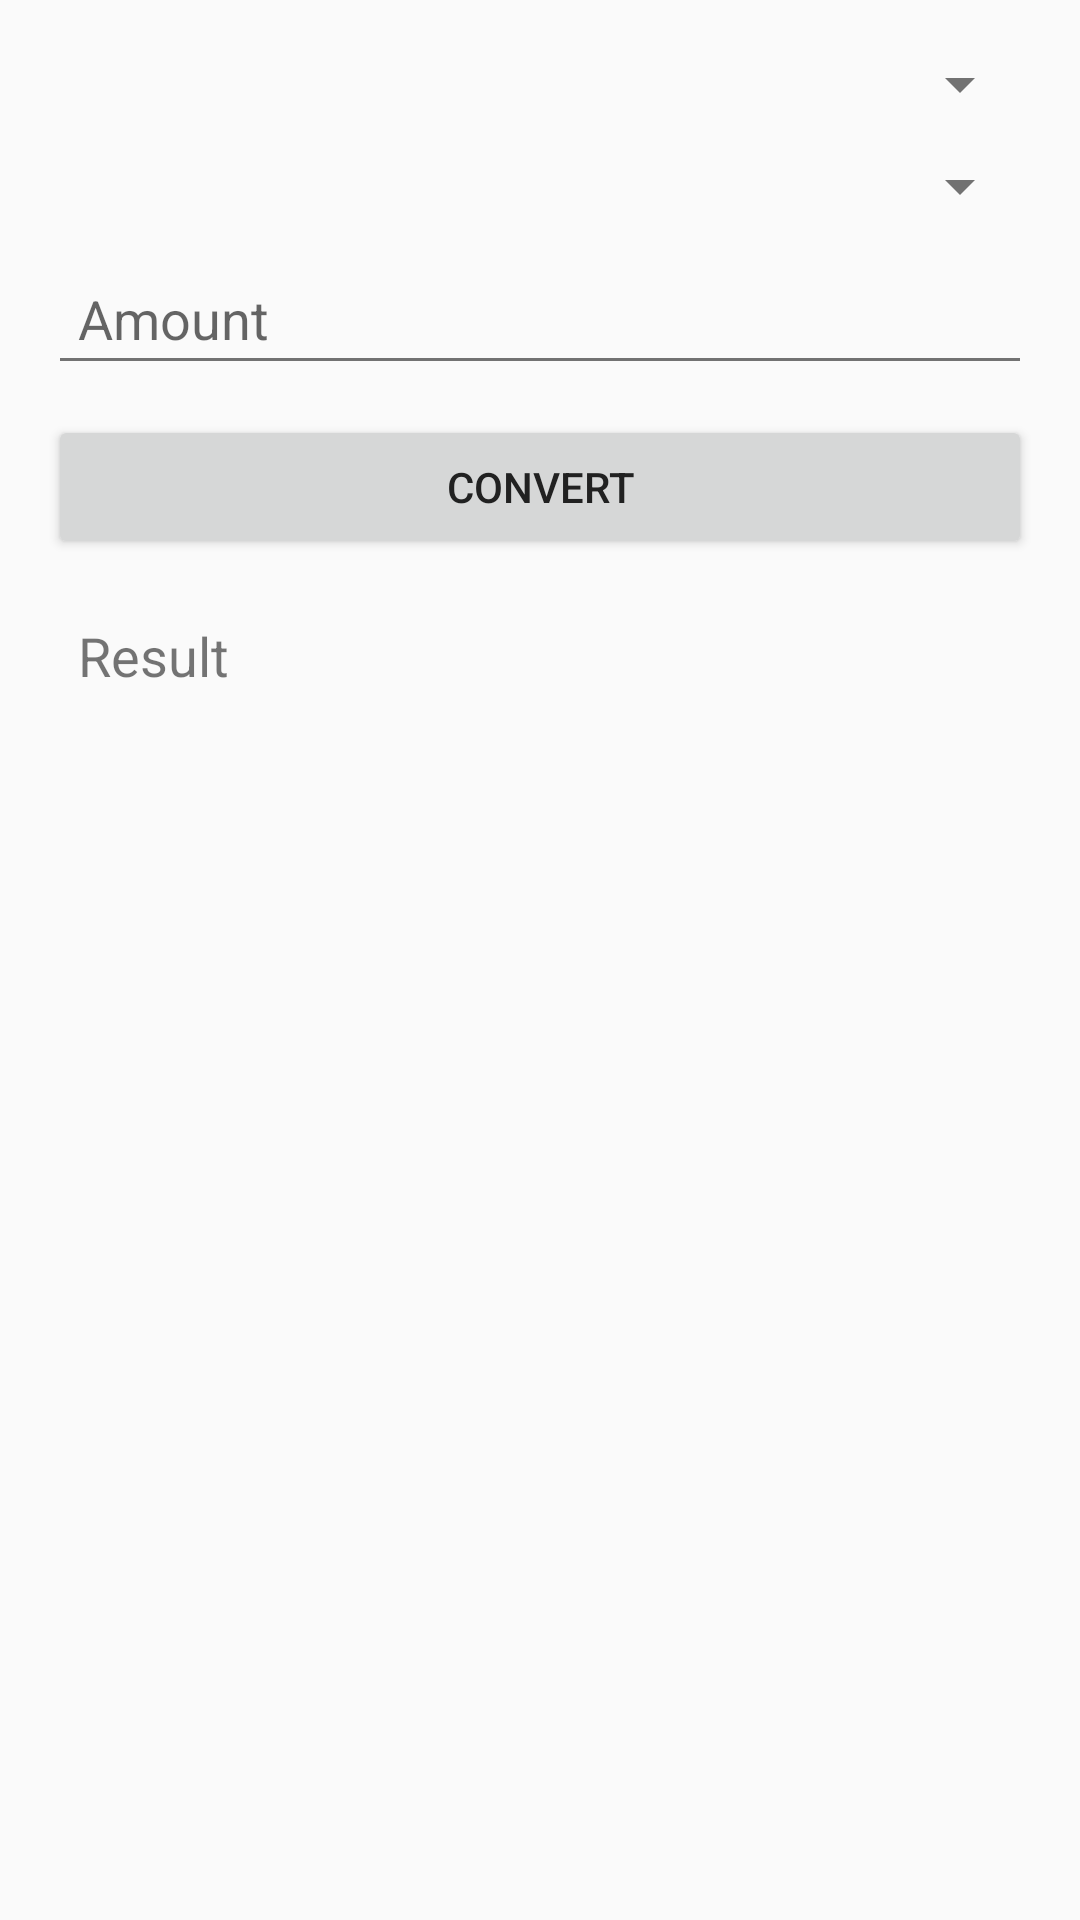

Write the Android layout XML for this screen, with the resource values it uses.
<!-- AndroidManifest.xml: application theme Theme.moneyAndroidApp -->
<!-- res/layout/activity_convert.xml -->
<LinearLayout xmlns:android="http://schemas.android.com/apk/res/android"
    android:layout_width="match_parent"
    android:layout_height="match_parent"
    android:padding="16dp"
    android:orientation="vertical">

    <Spinner
        android:id="@+id/input_currency_spinner"
        android:layout_width="match_parent"
        android:layout_height="wrap_content"
        android:padding="10dp"
        android:layout_marginBottom="10dp" />

    <Spinner
        android:id="@+id/target_currency_spinner"
        android:layout_width="match_parent"
        android:layout_height="wrap_content"
        android:padding="10dp"
        android:layout_marginBottom="10dp" />

    <EditText
        android:id="@+id/amount_field"
        android:layout_width="match_parent"
        android:layout_height="wrap_content"
        android:inputType="numberDecimal"
        android:hint="@string/amount"
        android:padding="10dp"
        android:layout_marginBottom="10dp" />

    <Button
        android:id="@+id/start_conversion_button"
        android:layout_width="match_parent"
        android:layout_height="wrap_content"
        android:text="@string/convert"
        android:padding="10dp"
        android:layout_marginBottom="10dp" />

    <TextView
        android:id="@+id/result_field"
        android:layout_width="match_parent"
        android:layout_height="wrap_content"
        android:text="@string/result"
        android:padding="10dp"
        android:textSize="18sp" />

</LinearLayout>
<!-- resources referenced by this layout -->
<resources>
  <string name="amount">Amount</string>
  <string name="convert">Convert</string>
  <string name="result">Result</string>
  <style name="Theme.moneyAndroidApp" parent="Theme.AppCompat.Light.DarkActionBar">
          
          <item name="colorPrimary">@color/colorPrimary</item>
          <item name="colorPrimaryDark">@color/colorPrimaryDark</item>
          <item name="colorAccent">@color/colorAccent</item>
          <item name="android:textColorPrimary">@color/textColorPrimary</item>
          <item name="android:textColorSecondary">@color/textColorSecondary</item>
      </style>
  <color name="colorPrimary">#3F51B5</color>
  <color name="colorPrimaryDark">#303F9F</color>
  <color name="colorAccent">#FF4081</color>
  <color name="textColorPrimary">#212121</color>
  <color name="textColorSecondary">#727272</color>
</resources>
